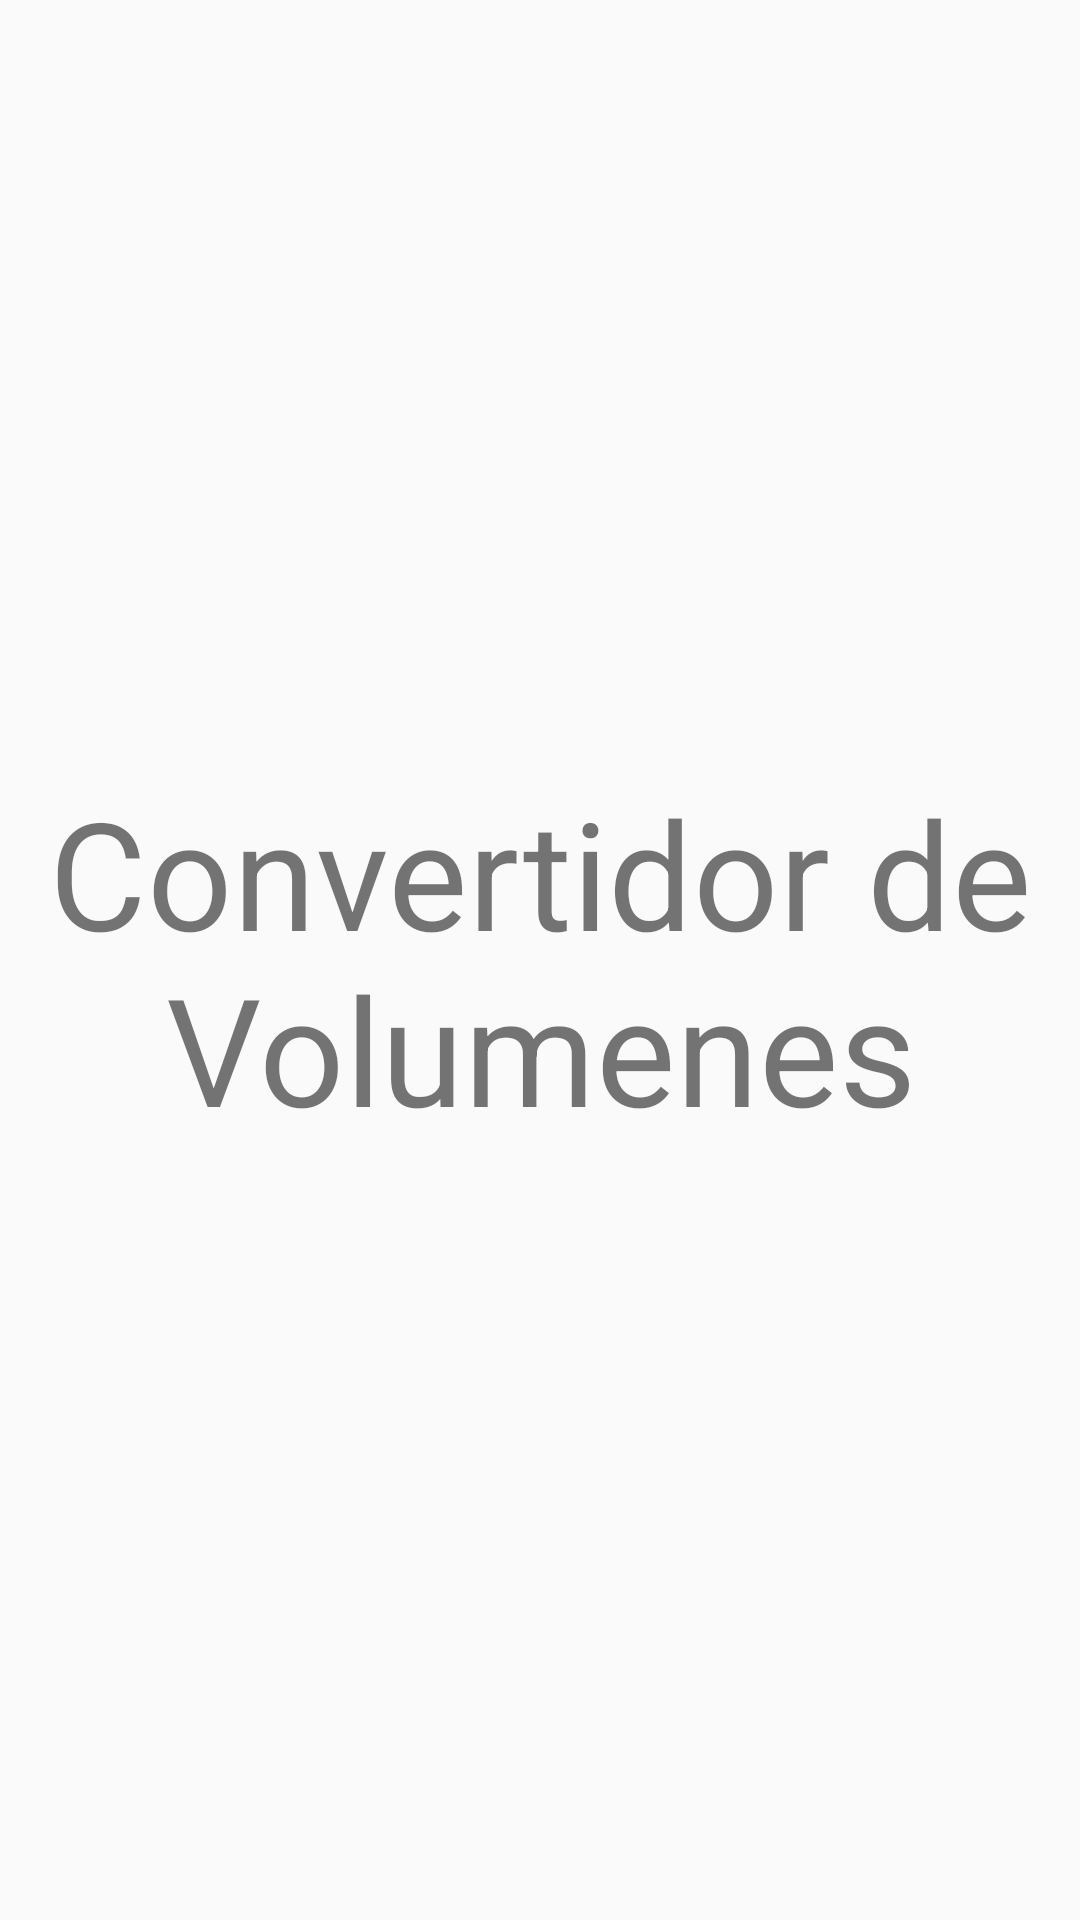

Produce the Android XML layout that renders to this screen, including the resource entries it uses.
<!-- AndroidManifest.xml: application theme AppTheme -->
<!-- res/layout/activity_volumen.xml -->
<?xml version="1.0" encoding="utf-8"?>
<LinearLayout xmlns:android="http://schemas.android.com/apk/res/android"
    xmlns:app="http://schemas.android.com/apk/res-auto"
    xmlns:tools="http://schemas.android.com/tools"
    android:layout_width="match_parent"
    android:layout_height="match_parent"
    tools:context=".VolumenActivity"
    android:gravity="center"
    android:orientation="vertical"
    >

<TextView
    android:layout_width="match_parent"
    android:layout_height="wrap_content"
    android:text="@string/volumeConversor"
    android:textSize="50sp"
    android:gravity="center_horizontal"
    />

</LinearLayout>
<!-- resources referenced by this layout -->
<resources>
  <string name="volumeConversor">Convertidor de Volumenes</string>
  <style name="AppTheme" parent="Theme.AppCompat.Light.NoActionBar">
          
          <item name="colorPrimary">@color/colorPrimary</item>
          <item name="colorPrimaryDark">@color/colorPrimaryDark</item>
          <item name="colorAccent">@color/colorAccent</item>
      </style>
  <color name="colorPrimary">#6200EE</color>
  <color name="colorPrimaryDark">#3700B3</color>
  <color name="colorAccent">#03DAC5</color>
</resources>
